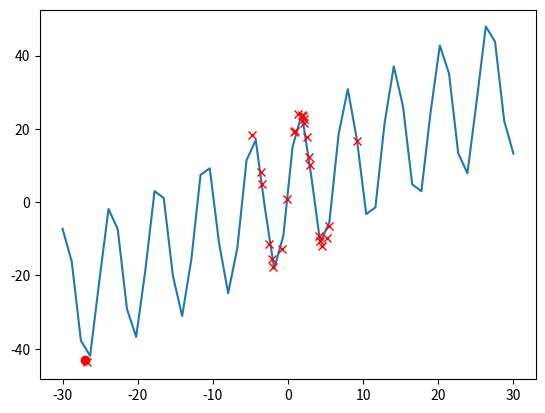

Write the Python code that produced this figure.
import numpy as np

class SimulatedAnnealing:
    """
    Currently assumes:
        - elements of x are all on the same scale
    Notes:
        Variable and function names written such that most of the code should be self-explanatory
    """
    def __init__(self, x_length, x_bounds, objective_function, pertubation_method="simple",
                 annealing_schedule="simple_exponential_cooling", halt_definition="max_n_temperatures",
                 maximum_markov_chain_length=10,
                 maximum_archive_length=25, archive_minimum_acceptable_dissimilarity=0.1, **kwargs):

        self.x_length = x_length    # integer containing length of array x
        self.x_bounds = x_bounds    # tuple containing bounds to x
        self.objective_function = objective_function
        self.pertubation_method = pertubation_method
        self.annealing_schedule = annealing_schedule
        self.halt_definition = halt_definition
        self.markov_chain_maximum_length = maximum_markov_chain_length
        self.acceptances_minimum_count = round(0.6 * maximum_markov_chain_length)   # 0.6 is a heuristic from lectures

        # initialise archive and parameters determining how archive is managed
        self.archive = []   # list of (x, objective value) tuples
        self.archive_maximum_length = maximum_archive_length
        self.archive_minimum_acceptable_dissimilarity = archive_minimum_acceptable_dissimilarity
        self.archive_similar_dissimilarity = archive_minimum_acceptable_dissimilarity*0.1 # threshold for x values being considered as similar

        # initialise parameters related to annealing schedule
        self.temperature_history = []
        self.Markov_chain_length = 0    # initialise to 0
        self.acceptances_count = 0  # initialise to 0

        if pertubation_method == "simple":
            self.pertubation_fraction_of_range = kwargs['pertubation_fraction_of_range']

        if annealing_schedule == "simple_exponential_cooling":
            self.alpha = 0.95   # alpha is a constant in this case

        if halt_definition == "max_n_temperatures":
            self.temperature_maximum_iterations = kwargs['temperature_maximum_iterations']
        else:
            assert halt_definition == "by_improvement"
            # TODO write this
            pass


    def run(self):
        # initialise x and temperature
        x_current = self.initialise_x()
        objective_current = self.objective_function(x_current)
        self.initialise_temperature(x_current, objective_current)
        self.archive.append((x_current, objective_current))  # initialise archive
        done = False    # initialise, done = True when the optimisation has completed
        while done is False:
            x_new = self.perturb_x(x_current)
            objective_new = self.objective_function(x_new)
            self.update_archive(x_new, objective_new)
            delta_objective = objective_new - objective_current
            if delta_objective < 0 or np.exp(-delta_objective/self.temperature) > np.random.uniform(low=0, high=1):
                # accept change if there is an improvement, or probabilisticly (based on given temperature)
                x_current = x_new
                objective_current = objective_new
                self.acceptances_count += 1
            self.Markov_chain_length += 1
            done = self.temperature_scheduler()  # update temperature if need be

        return x_current, objective_current




    def initialise_x(self):
        # initialise x randomly within the given bounds
        return np.random.uniform(low=self.x_bounds[0], high=self.x_bounds[1], size=self.x_length)

    def initialise_temperature(self, x_current, objective_current, n_steps=10, average_accept_probability=0.8):
        """
        Initialises system temperature
        As all x's are initially accepted, x does a random walk, so changes in x are not returned
        """
        objective_increase_history = []  # if many samples are taken then this could be changed to running average
        for step in range(1, n_steps+1):
            x_new = self.perturb_x(x_current)
            objective_new = self.objective_function(x_new)
            if objective_new > objective_current:
                objective_increase_history.append(objective_new - objective_current)
            x_current = x_new
            objective_current = objective_new

        # TODO check this average increase is correct
        initial_temperature = - np.mean(objective_increase_history) / np.log(average_accept_probability)
        self.temperature = initial_temperature
        self.temperature_history.append(initial_temperature)


    def perturb_x(self, x):
        if self.pertubation_method == "simple":
            D_max_change = (self.x_bounds[1] - self.x_bounds[0]) * self.pertubation_fraction_of_range
            u_random_sample = np.random.uniform(low=-1, high=1, size=self.x_length)
            return np.clip(x + u_random_sample*D_max_change, self.x_bounds[0], self.x_bounds[1])

    def temperature_scheduler(self):
        if self.Markov_chain_length > self.markov_chain_maximum_length or \
                self.acceptances_count > self.acceptances_minimum_count:
            self.Markov_chain_length = 0    # restart counter
            self.acceptances_count = 0  # restart counter
            if self.annealing_schedule == "simple_exponential_cooling":
                self.temperature = self.temperature * self.alpha
                self.temperature_history.append(self.temperature)
            if self.halt_definition == "max_n_temperatures":
                if len(self.temperature_history) > self.temperature_maximum_iterations:
                    done = True     # stopping criteria has been met
                else:
                    done = False
                return done
        else:   # no temperature change
            done = False
            return done

    def update_archive(self, x_new, objective_new):
        function_archive = [f_archive for x_archive, f_archive in self.archive]
        dissimilarity = [np.sqrt((x_archive - x_new).T @ (x_archive - x_new)) for x_archive, f_archive in self.archive]
        if max(dissimilarity) > self.archive_minimum_acceptable_dissimilarity:
            if len(self.archive) < self.archive_maximum_length:  # archive not full
                self.archive.append((x_new, objective_new))
            else:  # if archive is full
                if objective_new < min(function_archive):
                    self.archive[int(np.argmin(function_archive))] = (x_new, objective_new)  # replace worst solution
        else:    # new solution is close to another
            if objective_new < max(function_archive):
                self.archive[int(np.argmin(dissimilarity))] = (x_new, objective_new)  # replace most similar value
            else:
                similar_and_better = np.array([dissimilarity[i] < self.archive_similar_dissimilarity and \
                                      function_archive[i] > objective_new
                                      for i in range(len(self.archive))])
                if True in similar_and_better:
                    self.archive[np.where(similar_and_better == True)[0]] = (x_new, objective_new)



if __name__ == "__main__":
    np.random.seed(0)

    test = 0
    if test == 0:  # simplest objective
        x_max =30
        x_min = -x_max
        simple_objective = lambda x: x + np.sin(x)*20 + 3
        simple_anneal = SimulatedAnnealing(x_length=1, x_bounds=(x_min, x_max), objective_function=simple_objective,
                                           archive_minimum_acceptable_dissimilarity=1, maximum_markov_chain_length=50,
                                           temperature_maximum_iterations=50, pertubation_fraction_of_range=0.1)
        x_result, objective_result = simple_anneal.run()
        print(f"x_result = {x_result} \n objective_result = {objective_result}")

        archive_x = np.array([x_archive for x_archive, f_archive in simple_anneal.archive])
        archive_f = np.array([f_archive for x_archive, f_archive in simple_anneal.archive])

        import matplotlib.pyplot as plt
        x_linspace = np.linspace(x_min, x_max)
        plt.plot(x_linspace, simple_objective(x_linspace))
        plt.plot(x_result, objective_result, "or")
        plt.plot(archive_x, archive_f, "xr")
        plt.show()

    if test == 1:
        simple_objective = lambda x: x[0]**2 + np.sin(x[1])
        simple_anneal = SimulatedAnnealing(x_length=2, x_bounds=(-10, 10), objective_function=simple_objective)
        x_result, objective_result = simple_anneal.run()
        print(f"x_result = {x_result} \n objective_result = {objective_result}")

        import matplotlib.pyplot as plt
        import matplotlib as mpl
        n = 10
        x1_linspace = np.linspace(-10, 10, n)
        x2_linspace = np.linspace(-10, 10, n)
        z = np.zeros((n, n))
        for i, x1_val in enumerate(x1_linspace):
            for j, x2_val in enumerate(x2_linspace):
                z[i, j] = simple_objective(np.array([x1_val, x2_val]))
        x1, x2 = np.meshgrid(x1_linspace, x2_linspace)
        fig = plt.figure(figsize=(20, 10))
        ax = fig.add_subplot(111, projection='3d')
        ax.plot_trisurf(x1.flatten(), x2.flatten(), z.flatten(), cmap=mpl.cm.jet)
        ax.plot(x_result[0], x_result[1], objective_result, "or")
        ax.set_xlabel("variable 1")
        ax.set_ylabel("variable 2")
        ax.set_zlabel("cost")
        fig.show()

